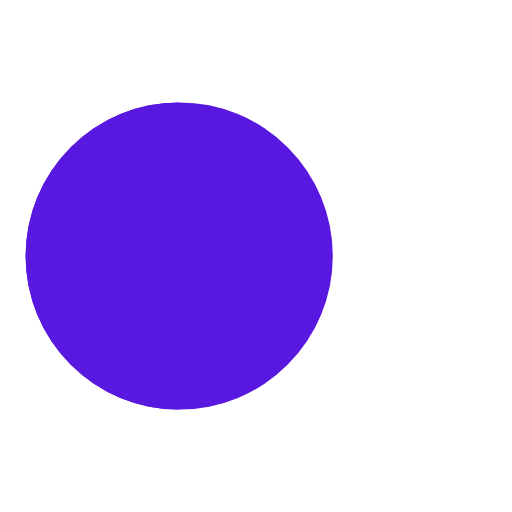
t = 0.00 s
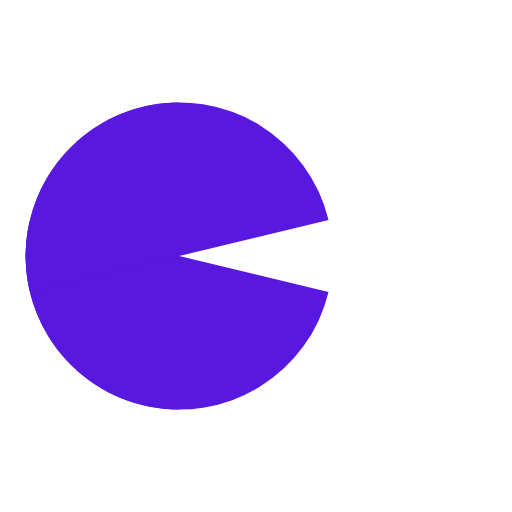
t = 0.09 s
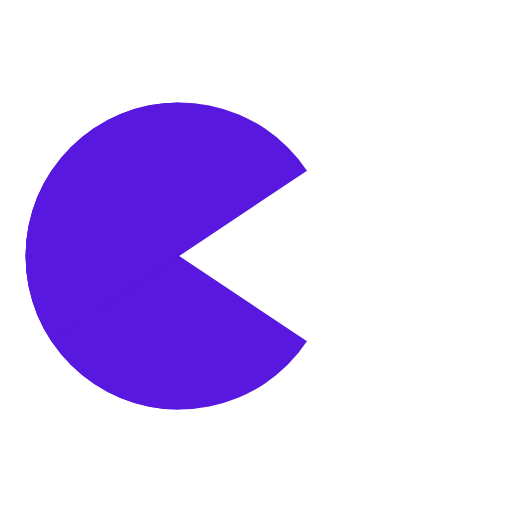
t = 0.23 s
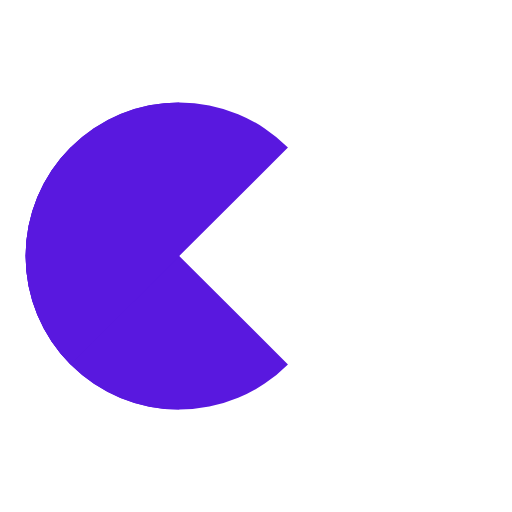
t = 0.31 s
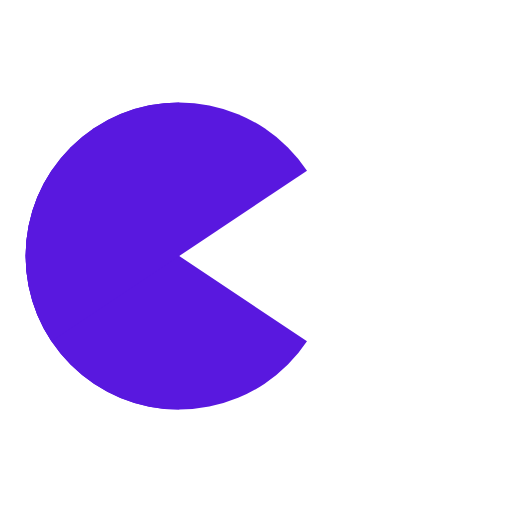
t = 0.39 s
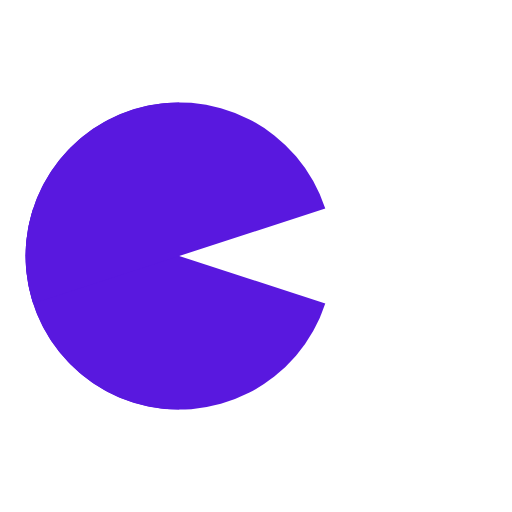
t = 0.50 s

The animated SVG that drew these frames (rendered in a browser with its animation timeline set to each time). Animation: 8 SMIL elements (animate=6,animateTransform=2); one cycle of 0.62 s, repeats indefinitely.

<?xml version="1.0" encoding="utf-8"?>
<svg xmlns="http://www.w3.org/2000/svg" xmlns:xlink="http://www.w3.org/1999/xlink" style="margin: auto; background: none; display: block; shape-rendering: auto;" width="200px" height="200px" viewBox="0 0 100 100" preserveAspectRatio="xMidYMid">
<g>
  <circle cx="60" cy="50" r="4" fill="#ffffff">
    <animate attributeName="cx" repeatCount="indefinite" dur="0.625s" values="95;35" keyTimes="0;1" begin="-1.072s"></animate>
    <animate attributeName="fill-opacity" repeatCount="indefinite" dur="0.625s" values="0;1;1" keyTimes="0;0.2;1" begin="-1.072s"></animate>
  </circle>
  <circle cx="60" cy="50" r="4" fill="#ffffff">
    <animate attributeName="cx" repeatCount="indefinite" dur="0.625s" values="95;35" keyTimes="0;1" begin="-0.528s"></animate>
    <animate attributeName="fill-opacity" repeatCount="indefinite" dur="0.625s" values="0;1;1" keyTimes="0;0.2;1" begin="-0.528s"></animate>
  </circle>
  <circle cx="60" cy="50" r="4" fill="#ffffff">
    <animate attributeName="cx" repeatCount="indefinite" dur="0.625s" values="95;35" keyTimes="0;1" begin="0s"></animate>
    <animate attributeName="fill-opacity" repeatCount="indefinite" dur="0.625s" values="0;1;1" keyTimes="0;0.2;1" begin="0s"></animate>
  </circle>
</g><g transform="translate(-15 0)">
  <path d="M50 50L20 50A30 30 0 0 0 80 50Z" fill="#5918df" transform="rotate(90 50 50)"></path>
  <path d="M50 50L20 50A30 30 0 0 0 80 50Z" fill="#5918df">
    <animateTransform attributeName="transform" type="rotate" repeatCount="indefinite" dur="0.625s" values="0 50 50;45 50 50;0 50 50" keyTimes="0;0.5;1"></animateTransform>
  </path>
  <path d="M50 50L20 50A30 30 0 0 1 80 50Z" fill="#5918df">
    <animateTransform attributeName="transform" type="rotate" repeatCount="indefinite" dur="0.625s" values="0 50 50;-45 50 50;0 50 50" keyTimes="0;0.5;1"></animateTransform>
  </path>
</g>
<!-- [ldio] generated by https://loading.io/ --></svg>